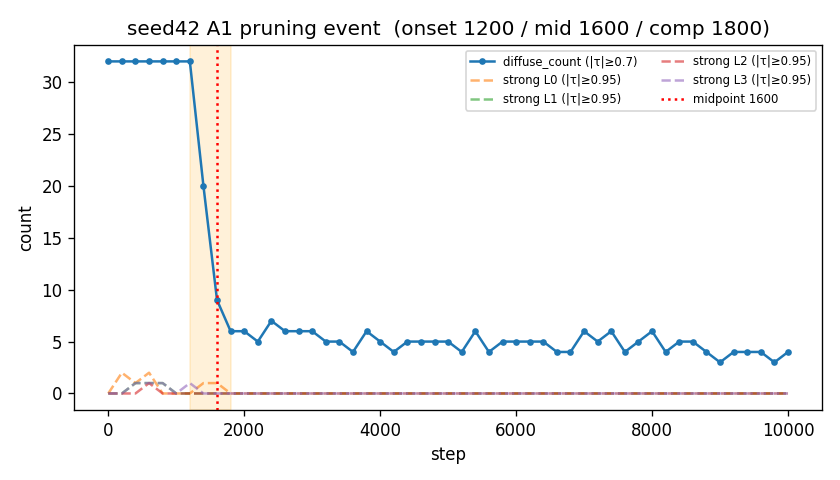

The data file committed next to this chart (first rows):
step, diffuse_count, mass_entropy, softmax_entropy, top1_layer_share, strong_L0, strong_L1, strong_L2, strong_L3
0, 32, 3.465, 3.465, 0.2519, 0, 0, 0, 0
200, 32, 3.464, 3.464, 0.2594, 2, 0, 0, 0
400, 32, 3.464, 3.465, 0.2553, 1, 1, 0, 1
600, 32, 3.465, 3.465, 0.2525, 2, 1, 1, 1
800, 32, 3.465, 3.465, 0.2528, 0, 1, 0, 1
1000, 32, 3.464, 3.465, 0.2538, 0, 0, 0, 0
1200, 32, 3.464, 3.465, 0.2504, 0, 0, 0, 1
1400, 20, 3.456, 3.46, 0.2638, 1, 0, 0, 0
1600, 9, 3.428, 3.453, 0.2836, 1, 0, 0, 0
1800, 6, 3.375, 3.445, 0.2949, 0, 0, 0, 0
2000, 6, 3.354, 3.442, 0.3104, 0, 0, 0, 0
2200, 5, 3.382, 3.447, 0.3061, 0, 0, 0, 0
2400, 7, 3.369, 3.445, 0.2957, 0, 0, 0, 0
2600, 6, 3.382, 3.446, 0.2991, 0, 0, 0, 0
2800, 6, 3.325, 3.442, 0.2978, 0, 0, 0, 0
3000, 6, 3.37, 3.445, 0.2955, 0, 0, 0, 0
3200, 5, 3.351, 3.444, 0.2862, 0, 0, 0, 0
3400, 5, 3.369, 3.447, 0.2996, 0, 0, 0, 0
3600, 4, 3.357, 3.444, 0.2946, 0, 0, 0, 0
3800, 6, 3.347, 3.443, 0.2788, 0, 0, 0, 0
4000, 5, 3.353, 3.444, 0.2874, 0, 0, 0, 0
4200, 4, 3.362, 3.444, 0.2963, 0, 0, 0, 0
4400, 5, 3.319, 3.441, 0.2913, 0, 0, 0, 0
4600, 5, 3.339, 3.441, 0.2937, 0, 0, 0, 0
4800, 5, 3.312, 3.437, 0.3006, 0, 0, 0, 0
5000, 5, 3.318, 3.439, 0.2804, 0, 0, 0, 0
5200, 4, 3.321, 3.441, 0.2879, 0, 0, 0, 0
5400, 6, 3.325, 3.44, 0.3084, 0, 0, 0, 0
5600, 4, 3.341, 3.441, 0.305, 0, 0, 0, 0
5800, 5, 3.334, 3.441, 0.2898, 0, 0, 0, 0
6000, 5, 3.337, 3.442, 0.3107, 0, 0, 0, 0
6200, 5, 3.33, 3.441, 0.2944, 0, 0, 0, 0
6400, 5, 3.326, 3.441, 0.2882, 0, 0, 0, 0
6600, 4, 3.344, 3.443, 0.2984, 0, 0, 0, 0
6800, 4, 3.326, 3.441, 0.2979, 0, 0, 0, 0
7000, 6, 3.326, 3.44, 0.3028, 0, 0, 0, 0
7200, 5, 3.309, 3.438, 0.3016, 0, 0, 0, 0
7400, 6, 3.306, 3.439, 0.297, 0, 0, 0, 0
7600, 4, 3.307, 3.439, 0.2931, 0, 0, 0, 0
7800, 5, 3.31, 3.439, 0.3183, 0, 0, 0, 0
8000, 6, 3.276, 3.436, 0.2938, 0, 0, 0, 0
8200, 4, 3.304, 3.441, 0.2993, 0, 0, 0, 0
8400, 5, 3.317, 3.44, 0.307, 0, 0, 0, 0
8600, 5, 3.313, 3.44, 0.3011, 0, 0, 0, 0
8800, 4, 3.297, 3.439, 0.2932, 0, 0, 0, 0
9000, 3, 3.309, 3.44, 0.2979, 0, 0, 0, 0
9200, 4, 3.304, 3.44, 0.2939, 0, 0, 0, 0
9400, 4, 3.289, 3.439, 0.2902, 0, 0, 0, 0
9600, 4, 3.312, 3.441, 0.2907, 0, 0, 0, 0
9800, 3, 3.32, 3.441, 0.2884, 0, 0, 0, 0
10000, 4, 3.292, 3.438, 0.2857, 0, 0, 0, 0
